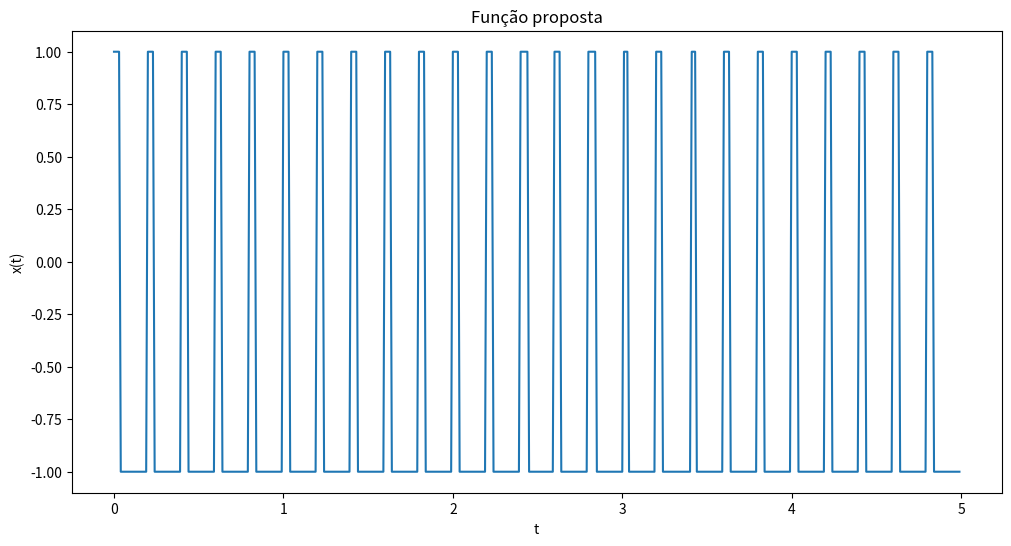

Here is the Python script that generated this plot:
# -*- coding: utf-8 -*-
"""exercicio_3.ipynb

Automatically generated by Colaboratory.

Original file is located at
    https://colab.research.google.com/<link-removed>
"""

import numpy as np
import matplotlib.pyplot as plt
from scipy import signal

def square(wt, duty):
  pwm = signal.square(wt, duty)

  plt.figure(figsize=(12, 6))
  plt.plot(t, pwm)
  plt.title('Função proposta')
  plt.xlabel('t')
  plt.ylabel('x(t)')

  plt.show()


if __name__ == "__main__":
  t = np.linspace(0, 5, 500, endpoint=False)

  wt = 10 * np.pi * t
  
  square(wt, 0.2)

